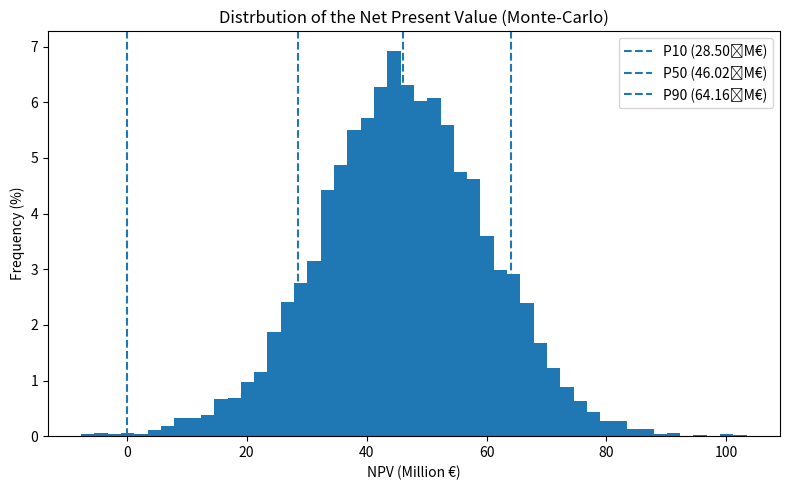

Python code for this plot:
import matplotlib.pyplot as plt
import numpy as np

# Neue CAPEX-Parameter
CAPEX_P10 = 8_030_000.0   # 5,21 Mio €
CAPEX_P50 = 8_440_000.0   # 5,62 Mio €
CAPEX_P90 = 8_850_000.0   # 6,03 Mio €

# Weitere Parameter unverändert
Q_P10, Q_P50, Q_P90 = 77.66, 88.76, 100.70
OPEX_P10, OPEX_P50, OPEX_P90 = 1_842_494.42, 2_493_592.47, 3_218_984.25
PRICE_PER_MWH, OPEX_GROWTH, DISCOUNT_RATE = 80.0, 0.02, 0.06
YEARS, N_SIM, RNG_SEED = 30, 10_000, 42

def lognormal_params(p10, p50, p90):
    z10, z90 = -1.2815515655446004, 1.2815515655446004
    mu = np.log(p50)
    sigma = (np.log(p90) - np.log(p10)) / (z90 - z10)
    return mu, sigma

# Lognormal‑Parameter
MU_CAPEX, SIG_CAPEX = lognormal_params(CAPEX_P10, CAPEX_P50, CAPEX_P90)
MU_Q, SIG_Q = lognormal_params(Q_P10, Q_P50, Q_P90)
MU_OPEX1, SIG_OPEX1 = lognormal_params(OPEX_P10, OPEX_P50, OPEX_P90)

# Zufallsziehungen
rng = np.random.default_rng(RNG_SEED)
capex_draw = rng.lognormal(MU_CAPEX, SIG_CAPEX, N_SIM)
q_draw     = rng.lognormal(MU_Q, SIG_Q, N_SIM)
opex1_draw = rng.lognormal(MU_OPEX1, SIG_OPEX1, N_SIM)

# Zeitachsen und Diskontierung
t = np.arange(1, YEARS + 1)
discount  = 1.0 / (1.0 + DISCOUNT_RATE) ** t
opex_fac  = (1.0 + OPEX_GROWTH) ** (t - 1)

# Operativer Cashflow
revenue_y1 = q_draw[:, None] * 1_000 * PRICE_PER_MWH
opex_year  = opex1_draw[:, None] * opex_fac
net_cf     = revenue_y1 - opex_year
disc_ops   = (net_cf * discount).sum(axis=1)

# Kapitalwert
npv = -capex_draw + disc_ops   # € absolut

# Quantile des NPV (in Mio €)
p10, p50, p90 = np.percentile(npv / 1e6, [10, 50, 90])

print(f"P10  : {p10:,.2f} Mio €")
print(f"P50  : {p50:,.2f} Mio €")
print(f"P90  : {p90:,.2f} Mio €")

# Histogramm
weights = np.ones_like(npv) * 100.0 / len(npv)  # jede Beobachtung = 0.01 %
plt.figure(figsize=(8, 5))
plt.hist(npv / 1e6, bins=50, weights=weights)
plt.axvline(0, linestyle="dashed")
plt.axvline(p10, linestyle="dashed", label=f"P10 ({p10:,.2f} M€)")
plt.axvline(p50, linestyle="dashed", label=f"P50 ({p50:,.2f} M€)")
plt.axvline(p90, linestyle="dashed", label=f"P90 ({p90:,.2f} M€)")

plt.xlabel("NPV (Million €)")
plt.ylabel("Frequency (%)")
plt.title("Distrbution of the Net Present Value (Monte‑Carlo)")
plt.legend()
plt.tight_layout()
plt.show()
